Labelled photos from "datasetcnn_crop_fromfile", an image-classification folder in Juliapluum/Kitkat. The possible labels are: chicken, not chicken.

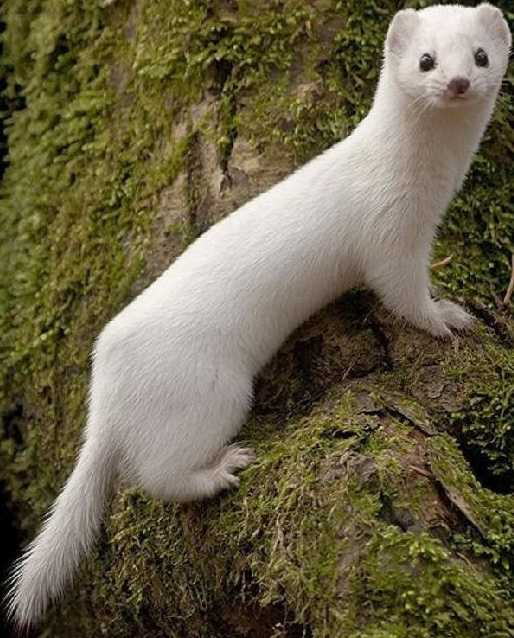
Label: not chicken

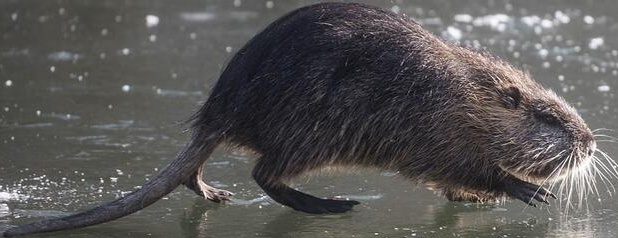
Label: not chicken

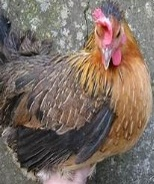
Label: chicken

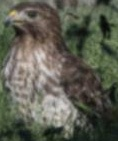
Label: not chicken

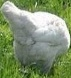
Label: chicken

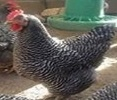
Label: chicken
